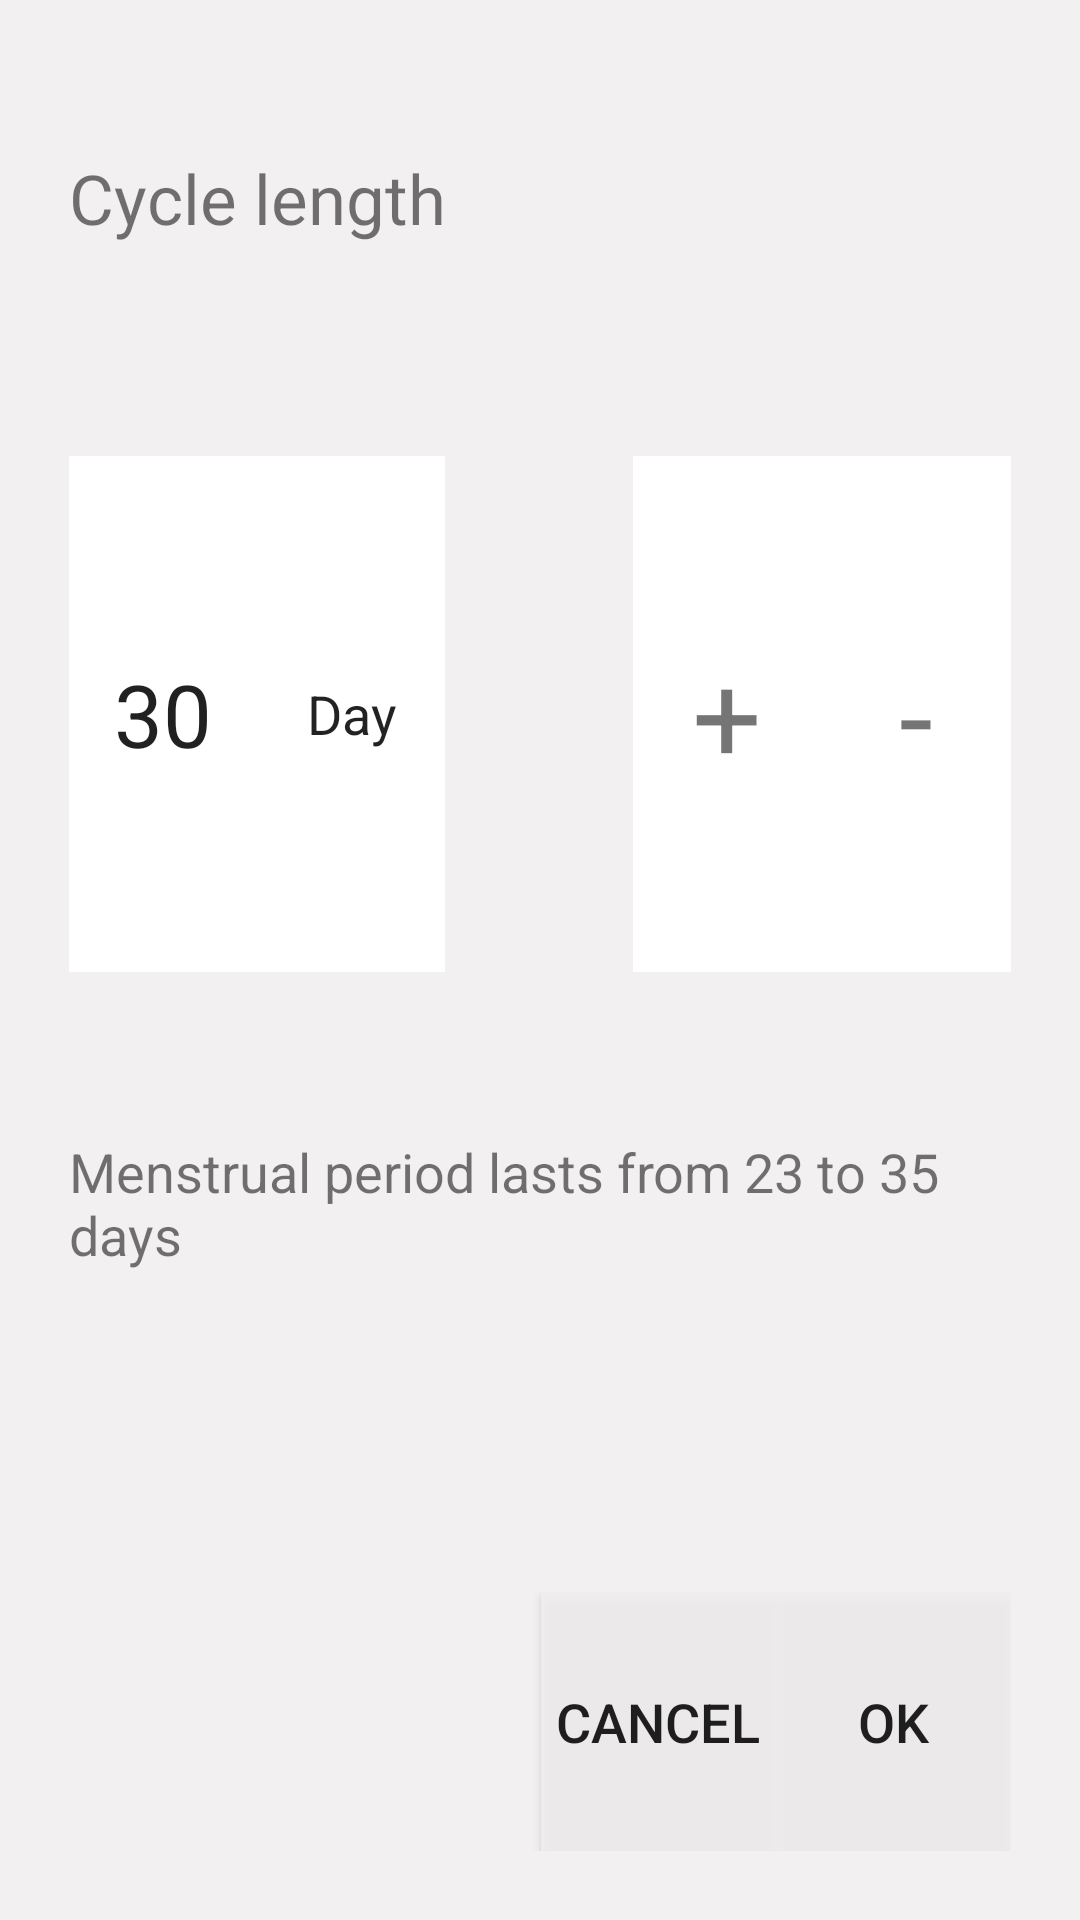

Produce the Android XML layout that renders to this screen, including the resource entries it uses.
<!-- AndroidManifest.xml: application theme AppTheme -->
<!-- res/layout/dialog_cycle_length.xml -->
<?xml version="1.0" encoding="utf-8"?>
<LinearLayout xmlns:android="http://schemas.android.com/apk/res/android"
    android:orientation="vertical" android:layout_width="match_parent"
    android:layout_height="@dimen/ba_tram_dp"
    android:padding="@dimen/hai_muoi_dp"
    android:background="@color/colorDialog">

    <TextView
        android:gravity="center_vertical"
        android:textSize="@dimen/hai_muoi_dp"
        android:text="@string/length_cycle"
        android:layout_width="match_parent"
        android:layout_height="0dp"
        android:layout_weight="1"/>

    <LinearLayout
        android:layout_width="wrap_content"
        android:layout_height="0dp"
        android:layout_weight="0.5">

    </LinearLayout>

    <LinearLayout
        android:layout_width="match_parent"
        android:layout_height="0dp"
        android:layout_weight="2">

        <EditText
            android:id="@+id/edt_count_dialog_cycle_length"
            android:text="30"
            android:textSize="@dimen/hai_lam_sp"
            android:gravity="center"
            android:inputType="phone"
            android:background="@color/colorWhite"
            android:layout_weight="1"
            android:layout_width="0dp"
            android:layout_height="match_parent" />

        <TextView
            android:background="@color/colorWhite"
            android:textColor="@color/colorBlack"
            android:gravity="center"
            android:text="@string/day"
            android:textSize="@dimen/muoi_lam_sp"
            android:layout_weight="1"
            android:layout_width="0dp"
            android:layout_height="match_parent" />

        <TextView
            android:layout_weight="1"
            android:layout_width="0dp"
            android:layout_height="match_parent" />

        <TextView
            android:background="@color/colorWhite"
            android:id="@+id/tv_plus_dialog_cycle_length"
            android:text="+"
            android:textSize="@dimen/ba_lam_sp"
            android:gravity="center"
            android:layout_weight="1"
            android:layout_width="0dp"
            android:layout_height="match_parent" />

        <TextView
            android:background="@color/colorWhite"
            android:id="@+id/tv_minus_dialog_cycle_length"
            android:text="-"
            android:textSize="@dimen/ba_lam_sp"
            android:gravity="center"
            android:layout_weight="1"
            android:layout_width="0dp"
            android:layout_height="match_parent" />

    </LinearLayout>

    <LinearLayout
        android:layout_width="wrap_content"
        android:layout_height="0dp"
        android:layout_weight="0.2">
    </LinearLayout>

    <LinearLayout
        android:layout_width="wrap_content"
        android:layout_height="0dp"
        android:layout_weight="0.2">

    </LinearLayout>

    <TextView
        android:textSize="@dimen/muoi_lam_sp"
        android:gravity="center_vertical"
        android:text="@string/menstrual_period_lasts"
        android:layout_width="match_parent"
        android:layout_height="0dp"
        android:layout_weight="1"/>

    <LinearLayout
        android:layout_width="wrap_content"
        android:layout_height="0dp"
        android:layout_weight="1">
    </LinearLayout>

    <LinearLayout
        android:weightSum="4"
        android:gravity="right"
        android:layout_width="match_parent"
        android:layout_height="0dp"
        android:layout_weight="1">

        <Button
            android:id="@+id/btn_cancel_dialog_cycle_length"
            android:textSize="@dimen/muoi_lam_sp"
            android:gravity="center"
            android:text="@string/cancel"
            android:background="@color/colorDialog"
            android:layout_weight="1"
            android:layout_width="0dp"
            android:layout_height="match_parent" />

        <Button
            android:id="@+id/btn_ok_dialog_cycle_length"
            android:textSize="@dimen/muoi_lam_sp"
            android:gravity="center"
            android:text="@string/ok"
            android:background="@color/colorDialog"
            android:layout_weight="1"
            android:layout_width="0dp"
            android:layout_height="match_parent" />

    </LinearLayout>

</LinearLayout>
<!-- resources referenced by this layout -->
<resources>
  <color name="colorBlack">#dd000000</color>
  <color name="colorDialog">#dcf1efef</color>
  <color name="colorWhite">#ffffff</color>
  <dimen name="ba_lam_sp">35sp</dimen>
  <dimen name="ba_tram_dp">300dp</dimen>
  <dimen name="hai_lam_sp">25sp</dimen>
  <dimen name="hai_muoi_dp">20dp</dimen>
  <dimen name="muoi_lam_sp">15sp</dimen>
  <string name="cancel">Cancel</string>
  <string name="day">Day</string>
  <string name="length_cycle">Cycle length</string>
  <string name="menstrual_period_lasts">Menstrual period lasts from 23 to 35 days</string>
  <string name="ok">OK</string>
  <style name="AppTheme" parent="Theme.AppCompat.Light.NoActionBar">
          
          <item name="colorPrimary">@color/colorPrimary</item>
          <item name="colorPrimaryDark">@color/colorPrimaryDark</item>
          <item name="colorAccent">@color/colorAccent</item>
      </style>
  <color name="colorPrimary">#3F51B5</color>
  <color name="colorPrimaryDark">#000000</color>
  <color name="colorAccent">#FF4081</color>
</resources>
